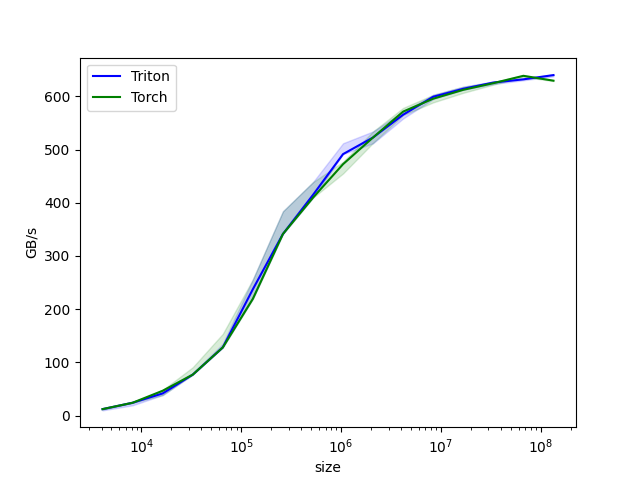

The file beside this chart, header and first rows:
size, Triton, Torch
4096, 12, 12
8192, 24, 24
16384, 41.51, 46.55
32768, 76.8, 76.8
65536, 128, 128
131072, 237.4, 219.4
262144, 341.3, 341.3
524288, 414.8, 409.6
1048576, 491.5, 472.6
2097152, 522.9, 522.9
4194304, 565.7, 571.5
8388608, 599.4, 595.8
16777216, 614.4, 612.5
33554432, 626.1, 625
67108864, 632.2, 638.8
134217728, 640.2, 629.6
